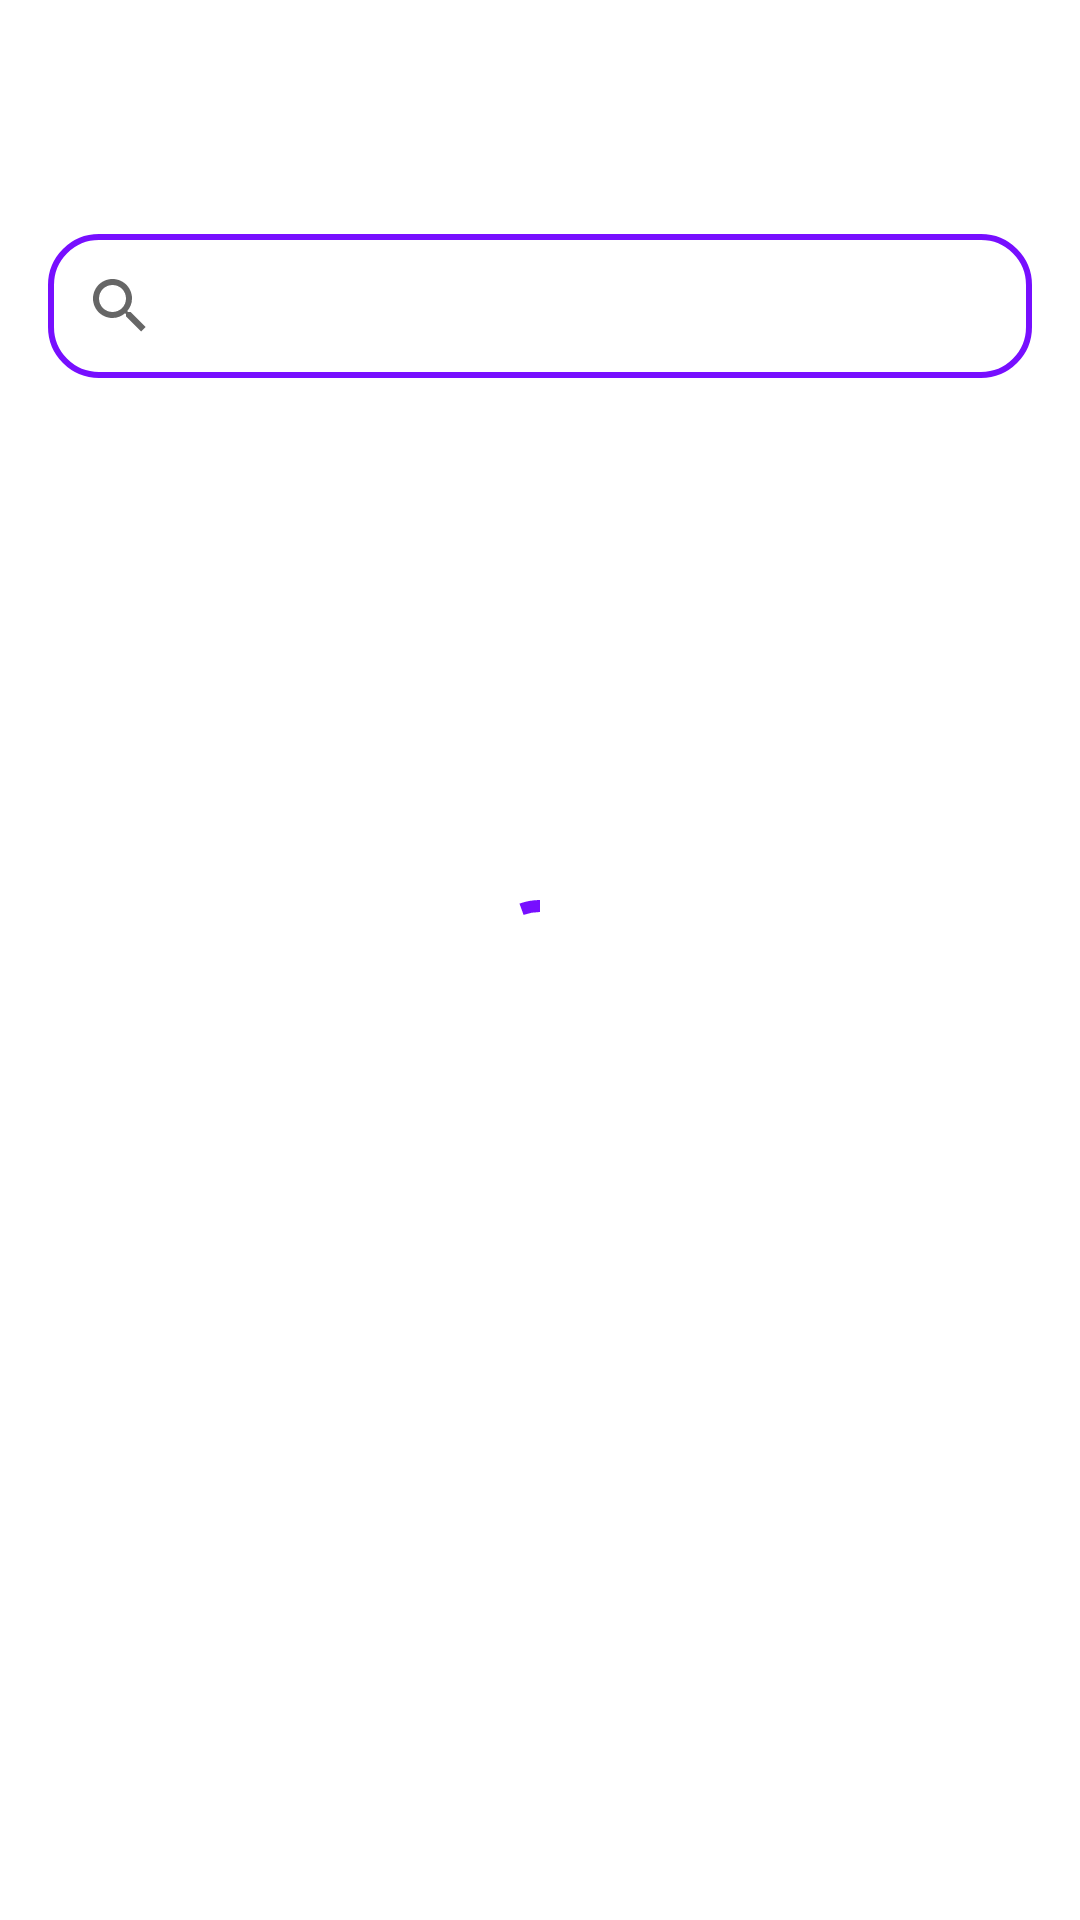

Layout XML and referenced resources for this Android screen:
<!-- AndroidManifest.xml: application theme Theme.StuntKids -->
<!-- res/layout/fragment_article.xml -->
<?xml version="1.0" encoding="utf-8"?>
<androidx.coordinatorlayout.widget.CoordinatorLayout
    xmlns:android="http://schemas.android.com/apk/res/android"
    xmlns:app="http://schemas.android.com/apk/res-auto"
    xmlns:tools="http://schemas.android.com/tools"
    android:layout_width="match_parent"
    android:layout_height="match_parent"
    tools:context=".fragment.ArticleFragment">

    
    <androidx.constraintlayout.widget.ConstraintLayout
        android:layout_width="match_parent"
        android:layout_height="match_parent">

        <com.google.android.material.progressindicator.CircularProgressIndicator
            android:id="@+id/loading"
            android:layout_width="wrap_content"
            android:layout_height="wrap_content"
            android:indeterminate="true"
            android:visibility="visible"
            app:indicatorColor="@color/colorPrimary"
            app:layout_constraintBottom_toBottomOf="parent"
            app:layout_constraintEnd_toEndOf="parent"
            app:layout_constraintStart_toStartOf="parent"
            app:layout_constraintTop_toTopOf="parent" />

        <androidx.core.widget.NestedScrollView
            android:layout_width="match_parent"
            android:layout_height="match_parent"
            android:padding="16dp"
            android:layout_marginTop="30dp">

            <LinearLayout
                android:orientation="vertical"
                android:layout_width="match_parent"
                android:layout_height="wrap_content">

                
                <androidx.appcompat.widget.SearchView
                    android:id="@+id/searchView"
                    android:layout_width="match_parent"
                    android:layout_height="wrap_content"
                    android:layout_marginTop="32dp"
                    android:layout_marginBottom="16dp"
                    android:queryHint="@string/search_article"
                    android:textColorHint="@android:color/black"
                    android:background="@drawable/white_rounded"
                    android:iconifiedByDefault="false" /> 

                
                <androidx.recyclerview.widget.RecyclerView
                    android:id="@+id/recyclerViewArticles"
                    android:layout_width="match_parent"
                    android:layout_height="wrap_content" />
            </LinearLayout>
        </androidx.core.widget.NestedScrollView>

    </androidx.constraintlayout.widget.ConstraintLayout>

</androidx.coordinatorlayout.widget.CoordinatorLayout>
<!-- resources referenced by this layout -->
<resources>
  <color name="colorPrimary">#770FFF</color>
  <!-- drawable white_rounded (drawable) -->
  <?xml version="1.0" encoding="utf-8"?>
  <shape xmlns:android="http://schemas.android.com/apk/res/android">
      <solid android:color="@android:color/white"/>
      <stroke android:color="@color/colorPrimary" android:width="2dp"/>
      <corners android:radius="16dp"/>
  </shape>
  <string name="search_article">Search Articles</string>
  
      //profile
  <style name="Theme.StuntKids" parent="Theme.MaterialComponents.Light.NoActionBar">
          <item name="colorPrimary">@color/colorPrimary</item>
          <item name="colorSecondary">@color/colorSecondary</item>
          <item name="android:windowNoTitle">true</item>  
          <item name="android:windowActionBar">false</item> 
          <item name="android:windowTranslucentStatus">true</item> 
      </style>
  <color name="colorSecondary">#F2E8FF</color>
</resources>
